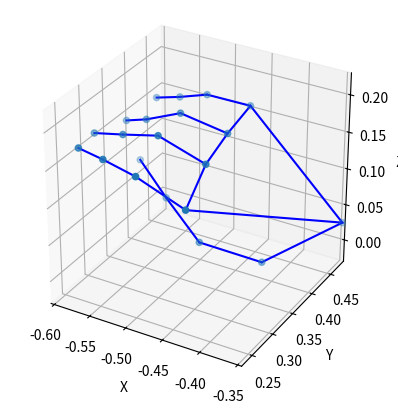

Source code (Python):


import matplotlib.pyplot as plt
from mpl_toolkits.mplot3d import Axes3D
import numpy as np


def rotate_points(coords, a, b, c):
    # 平面の法線ベクトルを計算
    normal_vector = np.array([a, b, -1])
    # 法線ベクトルを正規化
    normal_vector = normal_vector / np.linalg.norm(normal_vector)
    #yaw方向
    yaw_theta = np.arctan2(normal_vector[0], normal_vector[2])
    yaw_theta = -yaw_theta
    # 回転行列を計算
    rotation_matrix_yaw = np.array([[np.cos(yaw_theta),0, np.sin(yaw_theta)],
                                    [0, 1, 0],
                                    [-np.sin(yaw_theta), 0, np.cos(yaw_theta)]])
    # 座標の回転
    rotated_coords = np.dot(rotation_matrix_yaw, coords.T).T
    # #pitch方向
    pitch_theta = np.arctan2(normal_vector[1], normal_vector[2])
    pitch_theta = -pitch_theta
    # 回転行列を計算
    rotation_matrix_pitch = np.array([[1, 0, 0],
                                        [0, np.cos(pitch_theta), -np.sin(pitch_theta)],
                                        [0, np.sin(pitch_theta), np.cos(pitch_theta)]])
    # 座標の回転
    rotated_coords = np.dot(rotation_matrix_pitch, rotated_coords.T).T
    return rotated_coords

#ロール方向に回転する関数。各指が左を向くようにする
def rotate_points_roll(coords):
    #8->5, 12->9, 16->13, 20->17のベクトルを計算
    vector1 = -np.array([coords[8][0]-coords[5][0], coords[8][1]-coords[5][1]])
    vector2 = -np.array([coords[12][0]-coords[9][0], coords[12][1]-coords[9][1]])
    vector3 = -np.array([coords[16][0]-coords[13][0], coords[16][1]-coords[13][1]])
    vector4 = -np.array([coords[20][0]-coords[17][0], coords[20][1]-coords[17][1]])
    #平均をとる
    vector = (vector1 + vector2 + vector3 + vector4) / 4
    #roll方向
    roll_theta = np.arctan2(vector[1], vector[0])
    roll_theta = -roll_theta
    # 回転行列を計算
    rotation_matrix_roll = np.array([[np.cos(roll_theta), -np.sin(roll_theta), 0],
                                    [np.sin(roll_theta), np.cos(roll_theta), 0],
                                    [0, 0, 1]])
    # 座標の回転
    rotated_coords = np.dot(rotation_matrix_roll, coords.T).T
    return rotated_coords
def convert_to_2D_coordinates(point_cloud, reference_point):

    # 基準点の座標
    x_ref, y_ref, _ = reference_point

    # 点群を二次元座標に変換
    coordinates_2D = []
    for point in point_cloud:
        x, y, _ = point
        x_2D = x - x_ref
        y_2D = y - y_ref
        coordinates_2D.append((x_2D, y_2D))

    return coordinates_2D

hand_xyz = [0.25097590684890747,0.5334060192108154,8.100722084236622e-07,0.3147541880607605,0.4432395398616791,-0.045924510806798935,0.3902142345905304,0.41922932863235474,-0.04368078336119652,0.4540112018585205,0.4661737382411957,-0.03488130494952202,0.5065555572509766,0.5015403032302856,-0.022376637905836105,0.4029878079891205,0.31191691756248474,0.05077483132481575,0.46953722834587097,0.31213122606277466,0.06228572502732277,0.5165619254112244,0.3374391198158264,0.04978443682193756,0.553362250328064,0.3620351254940033,0.035664476454257965,0.4118056893348694,0.3891797959804535,0.07224249839782715,0.47505897283554077,0.3865611255168915,0.08119460195302963,0.5188854932785034,0.40912261605262756,0.05049758031964302,0.5566449165344238,0.4322740435600281,0.023196078836917877,0.4110196530818939,0.45749178528785706,0.08450748771429062,0.47148311138153076,0.4544259309768677,0.08428109437227249,0.5094884634017944,0.4655401110649109,0.05156936123967171,0.5367550849914551,0.48965543508529663,0.025749219581484795,0.40818238258361816,0.5333566665649414,0.09198743104934692,0.46025222539901733,0.5201414227485657,0.08783706277608871,0.4906270205974579,0.5204014778137207,0.06943982094526291,0.5180841684341431,0.524652898311615,0.053049106150865555]
x_coords = hand_xyz[::3]
y_coords = hand_xyz[1::3]
z_coords = hand_xyz[2::3]

#xを反転    
x_coords = [-x for x in x_coords]


#===================================================================================================
#  指の平面を求める
#5~20の点
finger_coords = np.array([[x_coords[i], y_coords[i], z_coords[i]] for i in range(5, 21)])
# 最小二乗法による平面の方程式の解を求める
A = np.column_stack((finger_coords[:, 0], finger_coords[:, 1], np.ones(len(finger_coords))))
b = finger_coords[:, 2]
coefficients, _, _, _ = np.linalg.lstsq(A, b, rcond=None)
# 平面の方程式の係数を取得
a, b, c = coefficients

# 平面の方程式を表示
print(f"平面の方程式: {a:.3f}x + {b:.3f}y + {c:.3f} = z")


#===================================================================================================
# #垂線
# # 4~20
# projaction_coords = []#4~20の垂線の足の座標を管理
# for x,y,z in zip(x_coords[4:21],y_coords[4:21],z_coords[4:21]):
#     # 平面の法線ベクトルを計算
#     normal_vector = np.array([a, b, -1])
#     # 平面の交点を計算
#     t = (a * x + b * y + c - z) / (a**2 + b**2 + 1)
#     intersection = np.array([x - a * t, y - b * t, z + t])
#     projaction_coords.append(intersection)
#     #垂線の足の座標を描画
#     if x == x_coords[4]:
#         ax.scatter(intersection[0], intersection[1], intersection[2], color='r', s=10)
#===================================================================================================
#z = 0の平面に変換
res = rotate_points(np.array([x_coords, y_coords, z_coords]).T, a,b,c)
res = rotate_points_roll(res)
x_coords, y_coords, z_coords = res.T

#===================================================================================================
#プロット
bones = [(0, 1), (1, 2), (2, 3), (3, 4), (0, 5), (5, 6), (6, 7), (7, 8), (5, 9), (9, 10), (10, 11), (11, 12), (17, 13),(9,13), (13, 14), (14, 15), (15, 16), (0, 17), (17, 18), (18, 19), (19, 20)]

fig = plt.figure()
ax = fig.add_subplot(111, projection='3d')

ax.scatter(x_coords, y_coords, z_coords)

for bone in bones:
    x_start = x_coords[bone[0]]
    y_start = y_coords[bone[0]]
    z_start = z_coords[bone[0]]
    x_end = x_coords[bone[1]]
    y_end = y_coords[bone[1]]
    z_end = z_coords[bone[1]]
    ax.plot([x_start, x_end], [y_start, y_end], [z_start, z_end], 'b')

# 平面を描画
# x = np.linspace(min(x_coords), max(x_coords), 10)
# y = np.linspace(min(y_coords), max(y_coords), 10)
# X, Y = np.meshgrid(x, y)
# Z = a * X + b * Y + c
#ax.plot_wireframe(X, Y, Z, color='r',linewidth=0.1)

# スケールの調整
max_range = max(max(x_coords) - min(x_coords), max(y_coords) - min(y_coords), max(z_coords) - min(z_coords))
mid_x = (max(x_coords) + min(x_coords)) * 0.5
mid_y = (max(y_coords) + min(y_coords)) * 0.5
mid_z = (max(z_coords) + min(z_coords)) * 0.5
ax.set_xlim(mid_x - max_range * 0.5, mid_x + max_range * 0.5)
ax.set_ylim(mid_y - max_range * 0.5, mid_y + max_range * 0.5)
ax.set_zlim(mid_z - max_range * 0.5, mid_z + max_range * 0.5)
ax.set_box_aspect([1, 1, 1])  # X, Y, Zのスケールを同じにする

ax.set_xlabel('X')
ax.set_ylabel('Y')
ax.set_zlabel('Z')



plt.show()



# # 平面に変換
# twod_coords = convert_to_2D_coordinates(projaction_coords, projaction_coords[0])
# # 二次元座標を描画
# plt.scatter([x for x, y in twod_coords], [y for x, y in twod_coords])
# plt.gca().invert_yaxis()
# plt.gca().set_aspect('equal', adjustable='box')
# plt.show()



